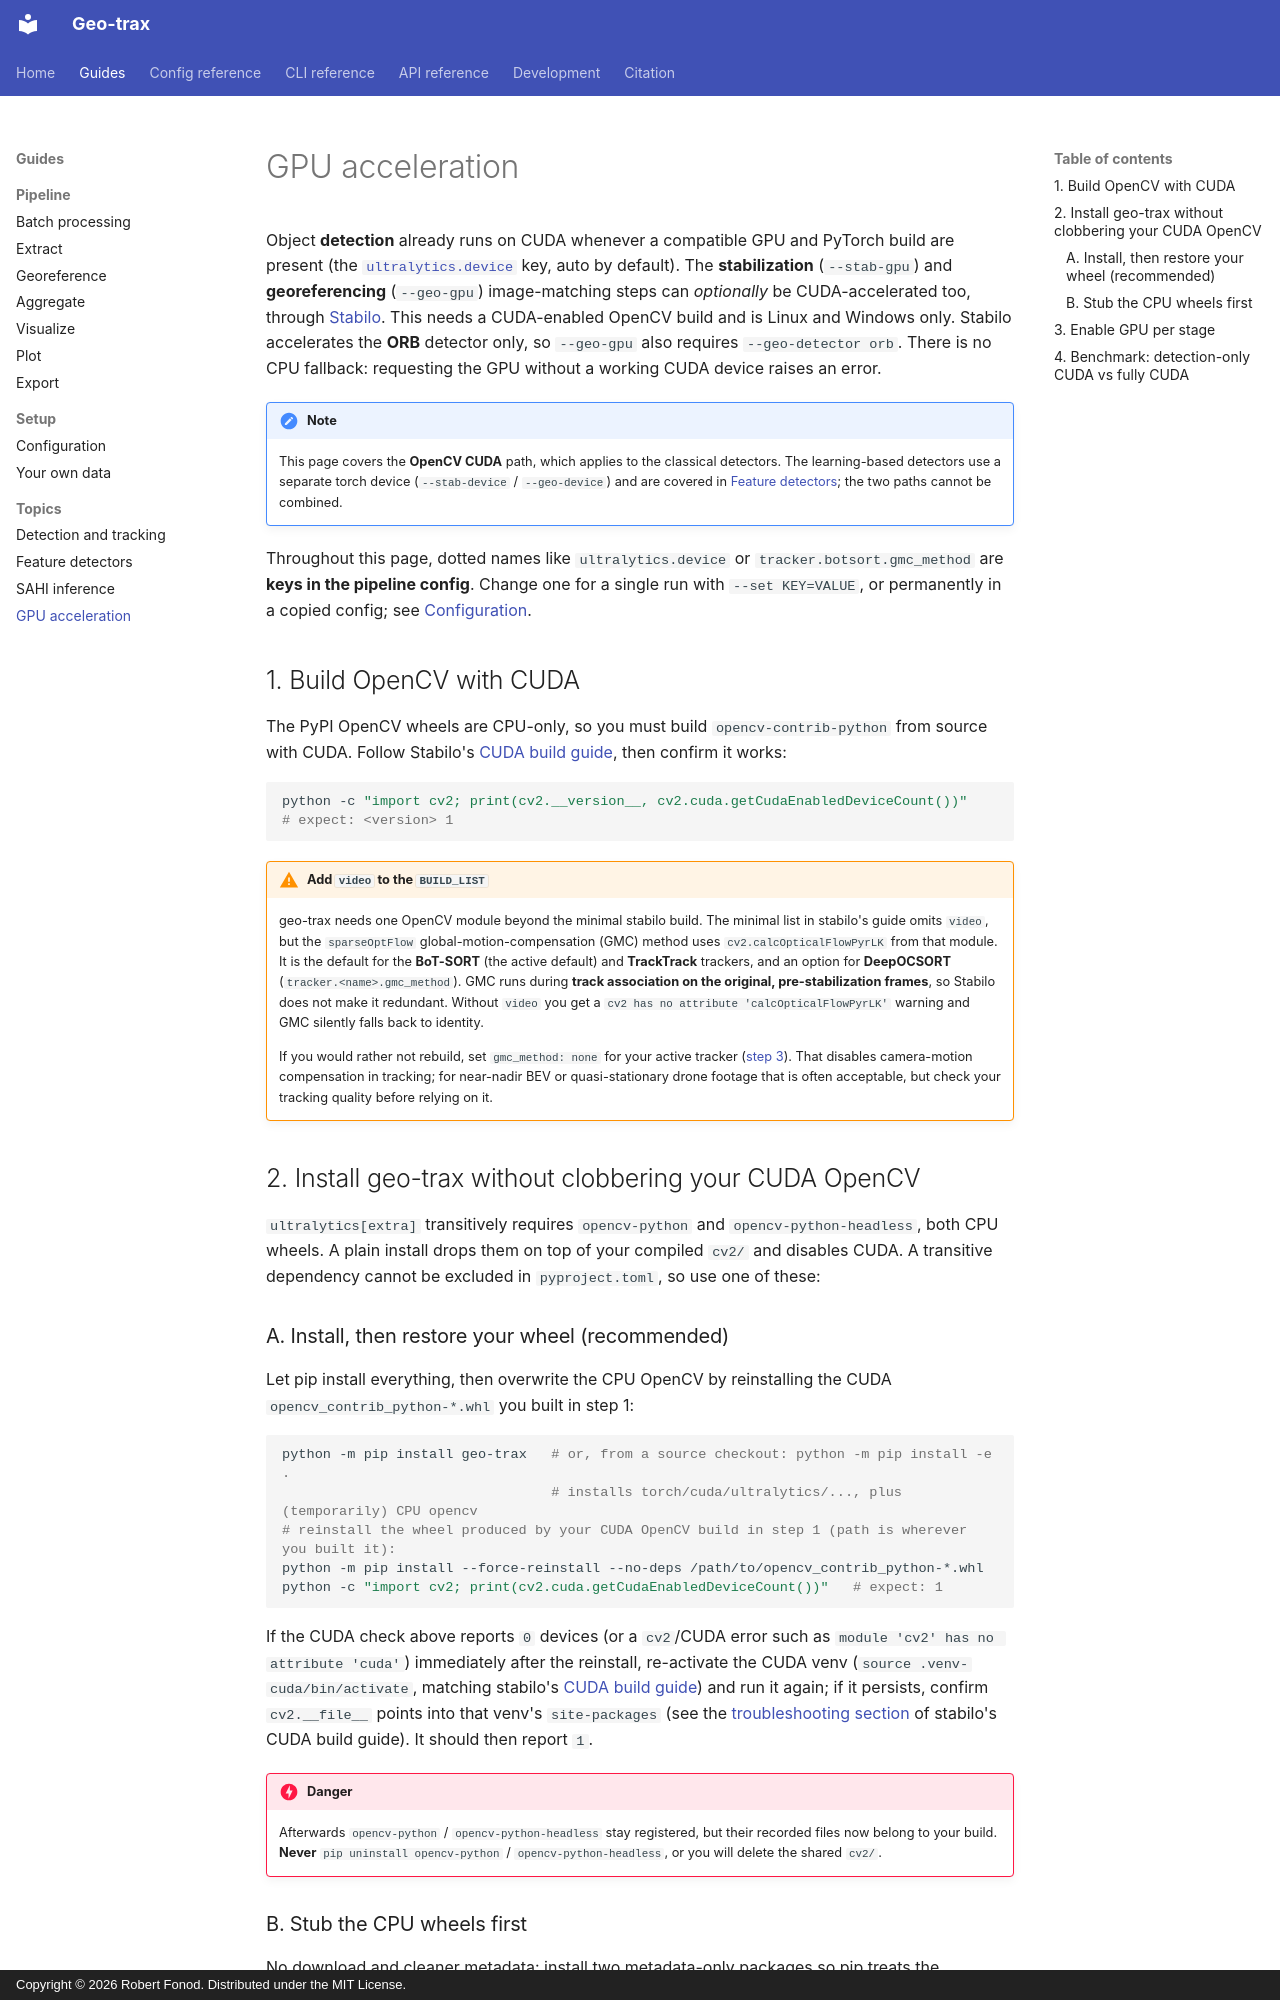

repository: rfonod/geo-trax · page: guides/gpu/index.html · generator: mkdocs · copyright: Copyright © 2026 Robert Fonod. Distributed under the MIT License.

# GPU acceleration

Object **detection** already runs on CUDA whenever a compatible GPU and PyTorch build are present (the [`ultralytics.device`](../reference/config/ultralytics.md#ultralytics.device) key, auto by default). The **stabilization** (`--stab-gpu`) and **georeferencing** (`--geo-gpu`) image-matching steps can *optionally* be CUDA-accelerated too, through [Stabilo](https://github.com/rfonod/stabilo). This needs a CUDA-enabled OpenCV build and is Linux and Windows only. Stabilo accelerates the **ORB** detector only, so `--geo-gpu` also requires `--geo-detector orb`. There is no CPU fallback: requesting the GPU without a working CUDA device raises an error.

!!! note
    This page covers the **OpenCV CUDA** path, which applies to the classical detectors. The learning-based detectors use a separate torch device (`--stab-device` / `--geo-device`) and are covered in [Feature detectors](feature-detectors.md#acceleration); the two paths cannot be combined.

Throughout this page, dotted names like `ultralytics.device` or `tracker.botsort.gmc_method` are **keys in the pipeline config**. Change one for a single run with `--set KEY=VALUE`, or permanently in a copied config; see [Configuration](configuration.md).

## 1. Build OpenCV with CUDA

The PyPI OpenCV wheels are CPU-only, so you must build `opencv-contrib-python` from source with CUDA. Follow Stabilo's [CUDA build guide](https://rfonod.github.io/stabilo/cuda/), then confirm it works:

```bash
python -c "import cv2; print(cv2.__version__, cv2.cuda.getCudaEnabledDeviceCount())"   # expect: <version> 1
```

!!! warning "Add `video` to the `BUILD_LIST`"
    geo-trax needs one OpenCV module beyond the minimal stabilo build. The minimal list in stabilo's guide omits `video`, but the `sparseOptFlow` global-motion-compensation (GMC) method uses `cv2.calcOpticalFlowPyrLK` from that module. It is the default for the **BoT-SORT** (the active default) and **TrackTrack** trackers, and an option for **DeepOCSORT** (`tracker.<name>.gmc_method`). GMC runs during **track association on the original, pre-stabilization frames**, so Stabilo does not make it redundant. Without `video` you get a `cv2 has no attribute 'calcOpticalFlowPyrLK'` warning and GMC silently falls back to identity.

    If you would rather not rebuild, set `gmc_method: none` for your active tracker ([step 3](#3-enable-gpu-per-stage)). That disables camera-motion compensation in tracking; for near-nadir BEV or quasi-stationary drone footage that is often acceptable, but check your tracking quality before relying on it.

## 2. Install geo-trax without clobbering your CUDA OpenCV

`ultralytics[extra]` transitively requires `opencv-python` and `opencv-python-headless`, both CPU wheels. A plain install drops them on top of your compiled `cv2/` and disables CUDA. A transitive dependency cannot be excluded in `pyproject.toml`, so use one of these:
